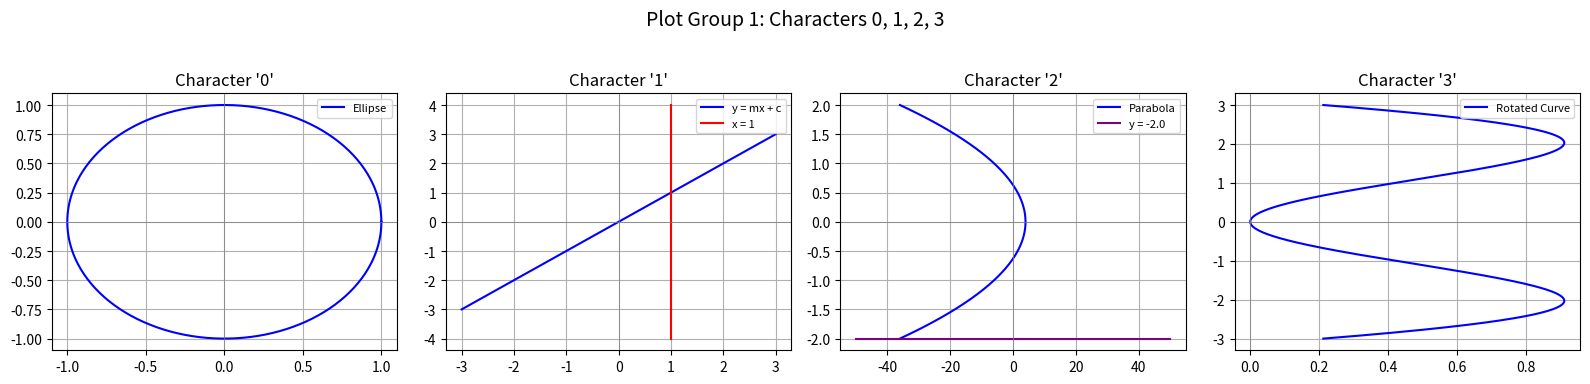
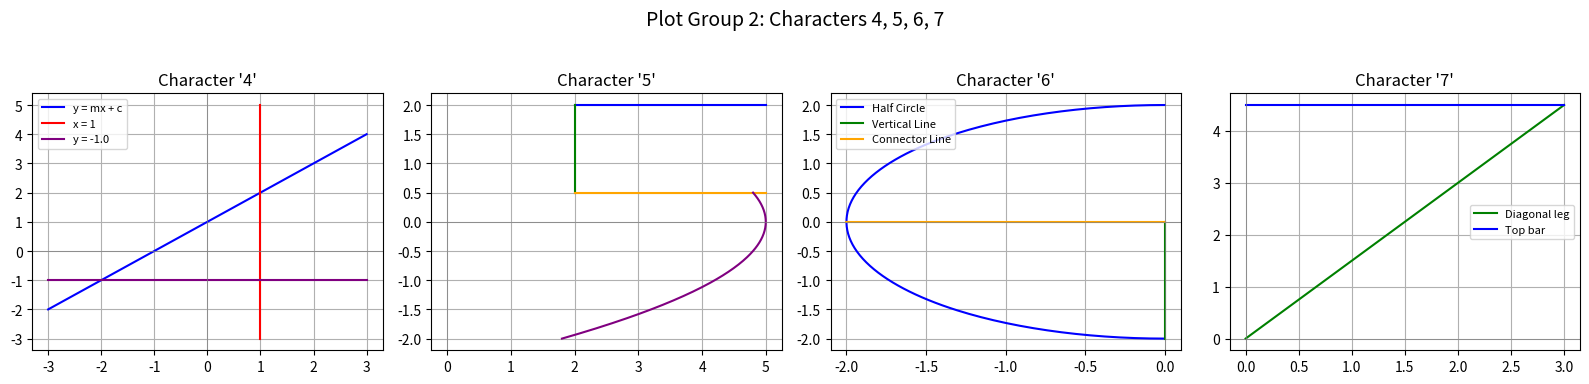
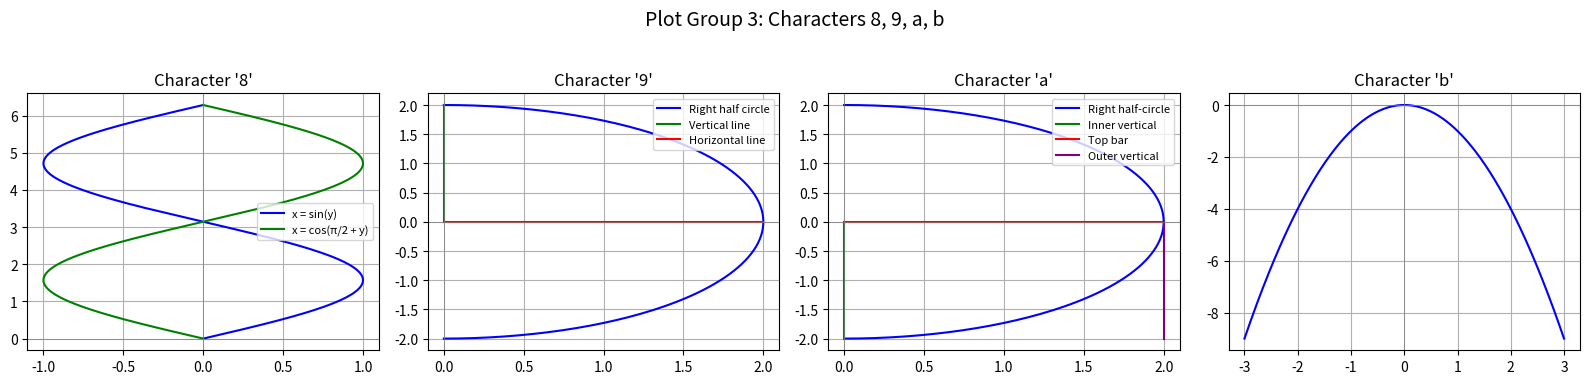
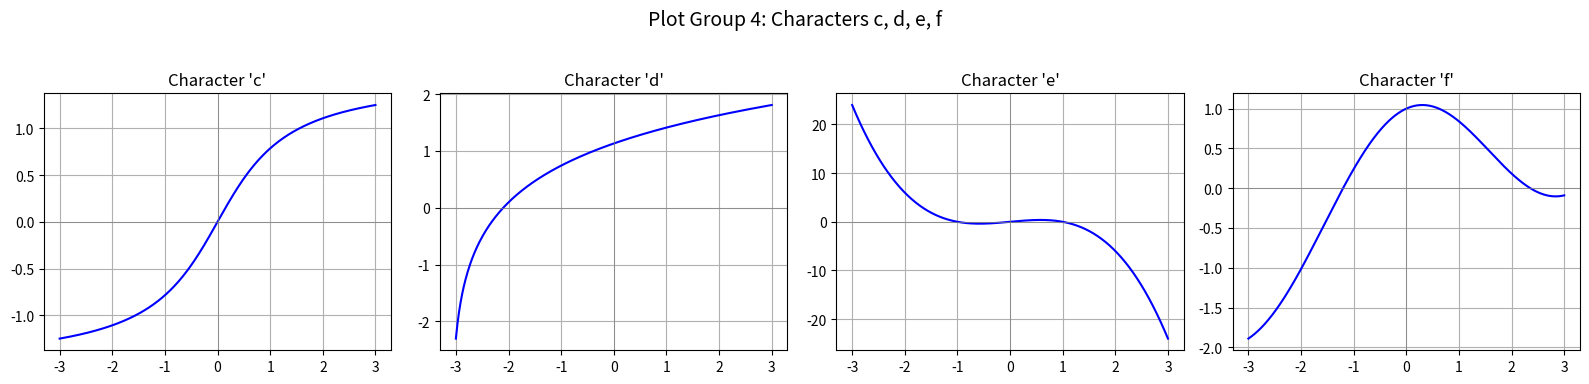

Python code for these plots, in order:
import numpy as np
import matplotlib.pyplot as plt

# --- Define plot functions for characters '0' to 'f' ---

def plot_0(x_dummy, p1=1.0, p2=1.0):
    # Oval using parametric ellipse equation
    t = np.linspace(0, 2 * np.pi, 400)
    x = p1 * np.cos(t)
    y = p2 * np.sin(t)
    return x, y

def plot_1(x, p1=1.0, p2=0.0):
    y_line = p1 * x + p2
    y_min, y_max = np.min(y_line), np.max(y_line)
    y_vert = np.linspace(y_min - 1, y_max + 1, 100)
    x_vert = np.ones_like(y_vert)
    return y_line, (x_vert, y_vert)

def plot_2(x_dummy, p1=10.0, p2=4.0, base_y=-2.0):
    y_vals = np.linspace(-2, 2, 400)
    x_parabola = -p1 * y_vals**2 + p2
    x_base = np.linspace(-50, 50, 400)
    y_base = np.full_like(x_base, base_y)
    return (x_parabola, y_vals), (x_base, y_base)

def plot_3(x_dummy, p1=1.0, p2=2.0):
    # Rotated function to resemble number "3"
    y_vals = np.linspace(-3, 3, 400)
    x_vals = p1 * np.sin(y_vals) * y_vals / p2
    return x_vals, y_vals

def plot_4(x, p1=1.0, p2=1.0, base_y=-1.0):
    y_line = p1 * x + p2
    y_min, y_max = np.min(y_line), np.max(y_line)
    y_vert = np.linspace(y_min - 1, y_max + 1, 100)
    x_vert = np.ones_like(y_vert)
    y_base = np.full_like(x, base_y)
    return y_line, (x_vert, y_vert), (x, y_base)

def plot_5(x_dummy=None):
    # Top horizontal line (y = 2) from x = 2 to 5
    x_top = np.linspace(2, 5, 100)
    y_top = np.full_like(x_top, 2)

    # Middle vertical line (x = 2) from y = 0.5 to 2
    y_vert = np.linspace(0.5, 2, 100)
    x_vert = np.full_like(y_vert, 2)

    # Middle horizontal line (y = 0.5) from x = 2 to 4.5
    x_mid = np.linspace(2, 5, 100)
    y_mid = np.full_like(x_mid, 0.5)

    # Bottom curve (parabola): x = -0.8y^2 + 5, from y = -2 to 0.5
    y_curve = np.linspace(-2, 0.5, 200)
    x_curve = -0.8 * y_curve**2 + 5

    return (x_top, y_top), (x_vert, y_vert), (x_mid, y_mid), (x_curve, y_curve)


def plot_6(x_dummy=None, radius=2.0, center_x=0.0, center_y=0.0):
    # 1. Left half-circle (loop) from bottom to top (π/2 to 3π/2)
    theta = np.linspace(np.pi / 2, 3 * np.pi / 2, 200)
    x_circle = center_x + radius * np.cos(theta)
    y_circle = center_y + radius * np.sin(theta)

    # 2. Vertical line from bottom to center (|), aligned with leftmost point of circle
    x_vert = np.full(100, center_x )  # midle edge of the circle
    y_vert = np.linspace(center_y - radius, center_y, 100)

    # 3. Horizontal line (-) from top of vertical to right (into the circle)
    x_horz = np.linspace(center_x - radius, center_x, 100)
    y_horz = np.full_like(x_horz, center_y)

    return (x_circle, y_circle), (x_vert, y_vert), (x_horz, y_horz)


def plot_7(x_dummy=None, length=3.0, slope=1.5):
    # 1. Diagonal line (/) going upward-right
    x_diag = np.linspace(0, length, 100)
    y_diag = slope * x_diag

    # 2. Horizontal line (-) starting from top endpoint of diagonal line, going left
    x_horz = np.linspace(x_diag[-1], x_diag[-1] - length, 100)
    y_horz = np.full_like(x_horz, y_diag[-1])

    return (x_diag, y_diag), (x_horz, y_horz)

def plot_8(x_dummy=None):
    y = np.linspace(0, 2 * np.pi, 400)
    x1 = np.sin(y)
    x2 = np.cos(np.pi / 2 + y)
    return (x1, y), (x2, y)

def plot_9(x_dummy=None, radius=2.0, center_x=0.0, center_y=0.0):
    # 1. Right half-circle (loop) from -π/2 to π/2
    theta = np.linspace(-np.pi / 2, np.pi / 2, 200)
    x_circle = center_x + radius * np.cos(theta)
    y_circle = center_y + radius * np.sin(theta)

    # 2. Vertical line from bottom to center (|), aligned with rightmost point of circle
    x_vert = np.full(100, center_x )  # Right edge of the circle
    y_vert = np.linspace(center_y + radius, center_y, 100)

    # 3. Horizontal line (-) from top of vertical line to the left (into the circle)
    x_horz = np.linspace(center_x + radius, center_x, 100)
    y_horz = np.full_like(x_horz, center_y)

    return (x_circle, y_circle), (x_vert, y_vert), (x_horz, y_horz)


def plot_a(x_dummy=None, radius=2.0, center_x=0.0, center_y=0.0):
    # 1. Right half-circle (from top to bottom: -π/2 to π/2)
    theta = np.linspace(-np.pi / 2, np.pi / 2, 200)
    x_circle = center_x + radius * np.cos(theta)
    y_circle = center_y + radius * np.sin(theta)

    # 2. Vertical line inside circle (from bottom to center)
    x_inner_vert = np.full(100, center_x )
    y_inner_vert = np.linspace(center_y - radius, center_y, 100)

    # 3. Horizontal line from top of vertical into the circle
    x_horz = np.linspace(center_x + radius, center_x, 100)
    y_horz = np.full_like(x_horz, center_y)

    # 4. Outer vertical line (from bottom to top), aligned at far right of circle
    x_outer_vert = np.full(100, center_x + radius )
    y_outer_vert = np.linspace(center_y - radius, center_y, 100)

    return (x_circle, y_circle), (x_inner_vert, y_inner_vert), (x_horz, y_horz), (x_outer_vert, y_outer_vert)

def plot_b(x, p1=1.0, p2=0.0): 
    return -p1 * x**2 + p2

def plot_c(x, p1=1.0, p2=1.0): 
    return p1 * np.arctan(p2 * x)

def plot_d(x, p1=1.0, p2=1.0): 
    return p1 * np.log(p2 * (x + 3.1))  # avoid log(0)

def plot_e(x, p1=1.0, p2=1.0): 
    return -p1 * x**3 + p2 * x

def plot_f(x, p1=1.0, p2=0.3): 
    return p1 * np.cos(x) + p2 * x

# Mapping hex characters to their plot functions
plot_function_map = {
    '0': plot_0, '1': plot_1, '2': plot_2, '3': plot_3,
    '4': plot_4, '5': plot_5, '6': plot_6, '7': plot_7,
    '8': plot_8, '9': plot_9, 'a': plot_a, 'b': plot_b,
    'c': plot_c, 'd': plot_d, 'e': plot_e, 'f': plot_f
}

# x values for functions expecting x as input
x_vals = np.linspace(-3, 3, 400)

# Main plot rendering function
def draw_plot_group(chars, group_index):
    fig, axes = plt.subplots(1, 4, figsize=(16, 4))
    fig.suptitle(f"Plot Group {group_index + 1}: Characters {', '.join(chars)}", fontsize=14)

    for i, char in enumerate(chars):
        func = plot_function_map[char]
        ax = axes[i]
        try:
            y_vals = func(x_vals)

            # Handle plot_0 which returns two arrays to plot as parametric curve
            if char == '0':
                x_curve, y_curve = y_vals
                ax.plot(x_curve, y_curve, color='blue', label='Ellipse')
                ax.legend(fontsize=8)

            # plot_1 returns (y_line, (x_vert, y_vert))
            elif char == '1':
                y_line, (x_vert, y_vert) = y_vals
                ax.plot(x_vals, y_line, label='y = mx + c', color='blue')
                ax.plot(x_vert, y_vert, label='x = 1', color='red')
                ax.legend(fontsize=8)

            # plot_2 returns two tuples of arrays (x_parabola, y_vals), (x_base, y_base)
            elif char == '2':
                (x_parabola, y_parabola), (x_base, y_base) = y_vals
                ax.plot(x_parabola, y_parabola, label='Parabola', color='blue')
                ax.plot(x_base, y_base, label=f'y = {y_base[0]:.1f}', color='purple')
                ax.legend(fontsize=8)

            # plot_3 returns rotated points (x_vals, y_vals)
            elif char == '3':
                x_rot, y_rot = y_vals
                ax.plot(x_rot, y_rot, label='Rotated Curve', color='blue')
                ax.legend(fontsize=8)

            # plot_4 returns (y_line, (x_vert, y_vert), (x, y_base))
            elif char == '4':
                y_line, (x_vert, y_vert), (x_base, y_base) = y_vals
                ax.plot(x_vals, y_line, label='y = mx + c', color='blue')
                ax.plot(x_vert, y_vert, label='x = 1', color='red')
                ax.plot(x_base, y_base, label=f'y = {y_base[0]:.1f}', color='purple')
                ax.legend(fontsize=8)

            # plot_5
            elif char == '5':
                (x_top, y_top), (x_vert, y_vert), (x_mid, y_mid), (x_curve, y_curve) = y_vals
                ax.plot(x_top, y_top, label='Top Line', color='blue')
                ax.plot(x_vert, y_vert, label='Left Vertical', color='green')
                ax.plot(x_mid, y_mid, label='Middle Line', color='orange')
                ax.plot(x_curve, y_curve, label='Bottom Curve', color='purple')

            # plot_6
            elif char == '6':
                (x_circle, y_circle), (x_vert, y_vert), (x_horz, y_horz) = y_vals
                ax.plot(x_circle, y_circle, label='Half Circle', color='blue')
                ax.plot(x_vert, y_vert, label='Vertical Line', color='green')
                ax.plot(x_horz, y_horz, label='Connector Line', color='orange')
                ax.legend(fontsize=8)

            # plot_7
            elif char == '7':
                (x_diag, y_diag), (x_horz, y_horz) = y_vals
                ax.plot(x_diag, y_diag, label='Diagonal leg', color='green')
                ax.plot(x_horz, y_horz, label='Top bar', color='blue')
                ax.legend(fontsize=8)

            # plot_8
            elif char == '8':
                (x1, y1), (x2, y2) = y_vals
                ax.plot(x1, y1, label='x = sin(y)', color='blue')
                ax.plot(x2, y2, label='x = cos(π/2 + y)', color='green')
                ax.legend(fontsize=8)

            # plot_9
            elif char == '9':
                (x_circle, y_circle), (x_vert, y_vert), (x_horz, y_horz) = y_vals
                ax.plot(x_circle, y_circle, label='Right half circle', color='blue')
                ax.plot(x_vert, y_vert, label='Vertical line', color='green')
                ax.plot(x_horz, y_horz, label='Horizontal line', color='red')
                ax.legend(fontsize=8)

            # plot_a
            elif char == 'a':
                (x_circle, y_circle), (x_inner_vert, y_inner_vert), (x_horz, y_horz), (x_outer_vert, y_outer_vert) = y_vals
                ax.plot(x_circle, y_circle, label='Right half-circle', color='blue')
                ax.plot(x_inner_vert, y_inner_vert, label='Inner vertical', color='green')
                ax.plot(x_horz, y_horz, label='Top bar', color='red')
                ax.plot(x_outer_vert, y_outer_vert, label='Outer vertical', color='purple')
                ax.legend(fontsize=8)



            # For all other characters: plot y_vals vs x_vals
            else:
                if isinstance(y_vals, tuple):
                    # Defensive check: if function returns tuple (x,y), plot that
                    if len(y_vals) == 2 and all(isinstance(arr, np.ndarray) for arr in y_vals):
                        x_custom, y_custom = y_vals
                        ax.plot(x_custom, y_custom, color='blue')
                    else:
                        # fallback: plot x_vals vs first element of tuple
                        ax.plot(x_vals, y_vals[0], color='blue')
                else:
                    ax.plot(x_vals, y_vals, color='blue')

            ax.set_title(f"Character '{char}'", fontsize=12)

        except Exception as e:
            ax.text(0.5, 0.5, f"Error: {e}", transform=ax.transAxes,
                    ha='center', va='center', color='red', fontsize=10)

        ax.grid(True)
        ax.axhline(0, color='gray', linewidth=0.5)
        ax.axvline(0, color='gray', linewidth=0.5)

    plt.tight_layout(rect=[0, 0.03, 1, 0.95])
    plt.show()

# Group characters for plotting
char_groups = [
    ['0', '1', '2', '3'],
    ['4', '5', '6', '7'],
    ['8', '9', 'a', 'b'],
    ['c', 'd', 'e', 'f']
]

# Plot all groups
for idx, group in enumerate(char_groups):
    draw_plot_group(group, idx)
